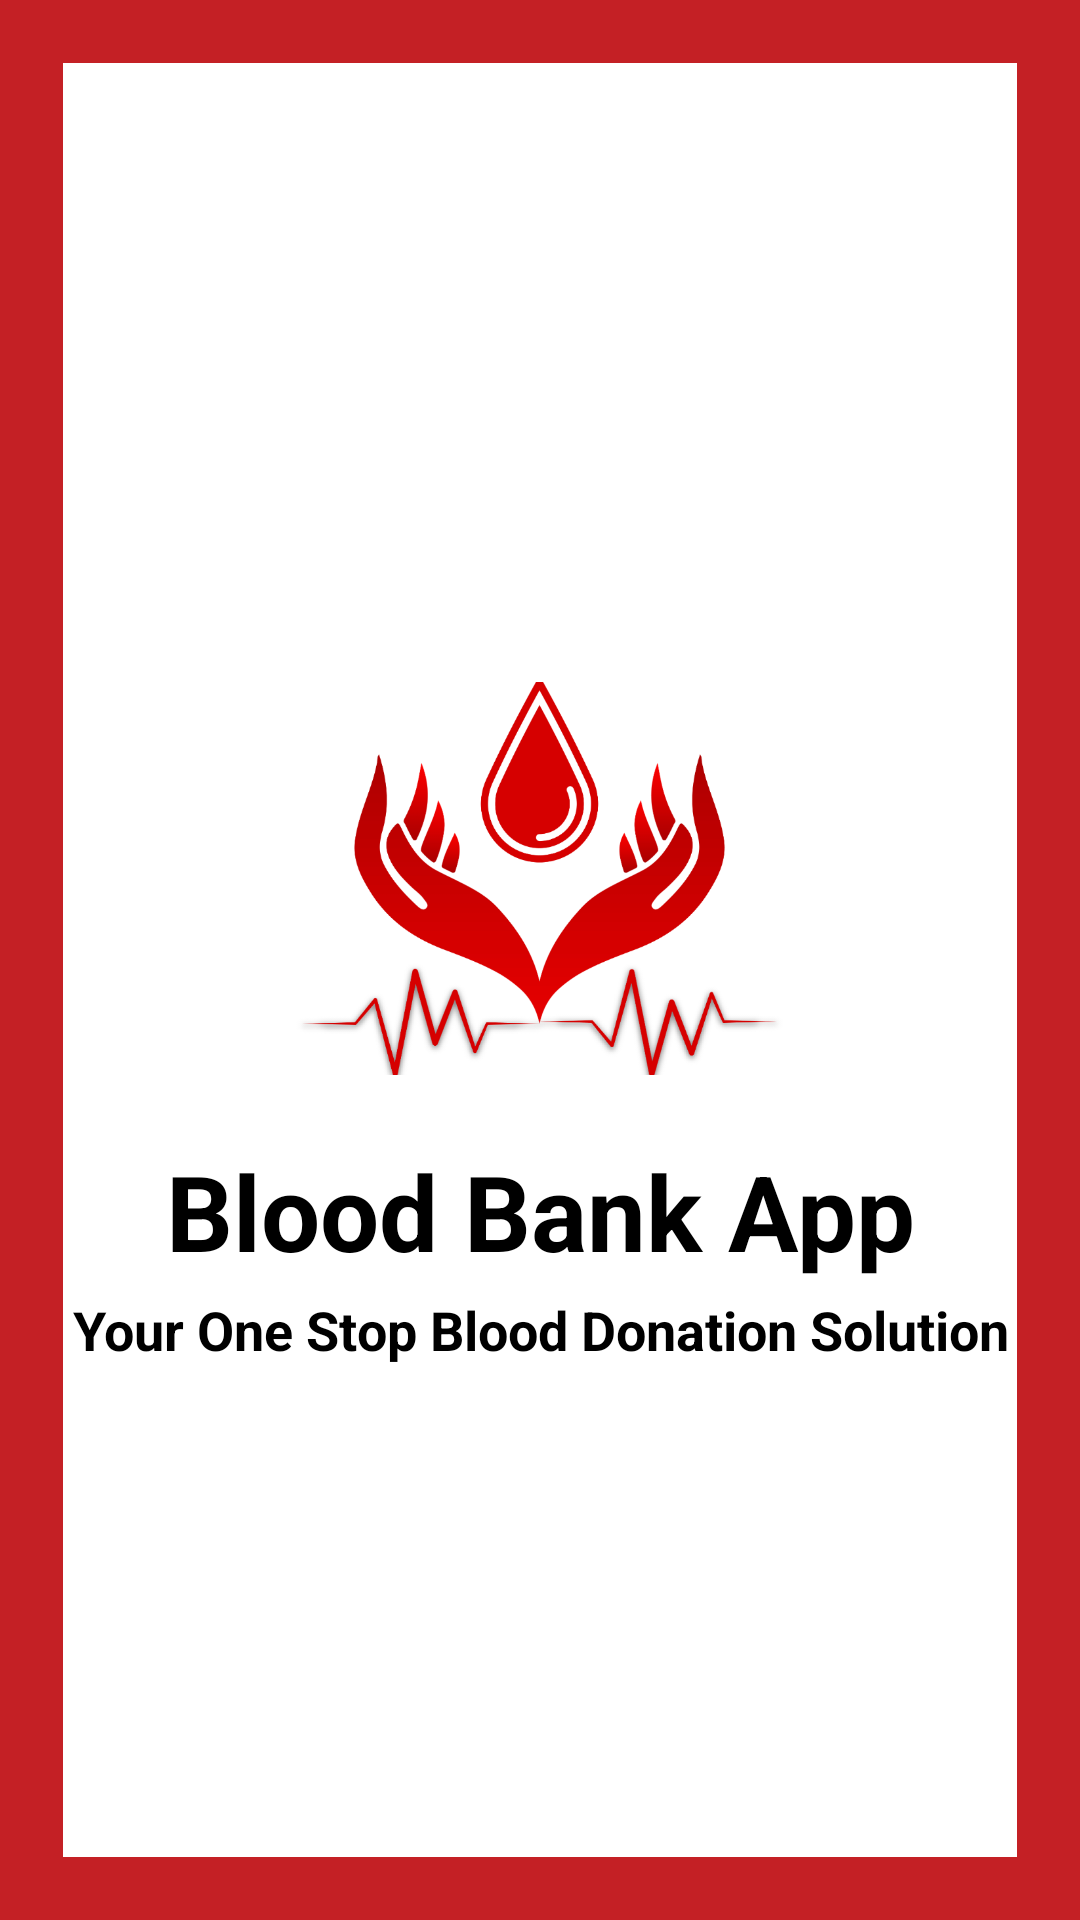

Android layout source for this screen:
<!-- AndroidManifest.xml: application theme Theme.BloodBank -->
<!-- res/layout/activity_splash_screen.xml -->
<?xml version="1.0" encoding="utf-8"?>
<LinearLayout xmlns:android="http://schemas.android.com/apk/res/android"
    xmlns:app="http://schemas.android.com/apk/res-auto"
    xmlns:tools="http://schemas.android.com/tools"
    android:layout_width="match_parent"
    android:layout_height="match_parent"
    android:orientation="vertical"
    android:background="#c42025"
    android:padding="21dp"
    android:gravity="center_vertical"
    tools:context=".SplashScreenActivity">

    <LinearLayout
        android:layout_width="match_parent"
        android:layout_height="match_parent"
        android:gravity="center_vertical"
        android:background="#ffffff"
        android:orientation="vertical">
        
        <ImageView
            android:layout_width="175dp"
            android:layout_height="175dp"
            android:id="@+id/logo"
            android:layout_gravity="center"
            android:layout_marginTop="21dp"
            android:src="@drawable/blood_bank_logo"/>

        
        <TextView
            android:layout_width="match_parent"
            android:layout_height="wrap_content"
            android:id="@+id/title"
            android:text="Blood Bank App"
            android:textSize="35sp"
            android:gravity="center"
            android:textStyle="bold"
            android:textColor="@color/black"
            android:layout_marginStart="18dp"
            android:layout_marginEnd="18dp"/>

        <TextView
            android:layout_width="match_parent"
            android:layout_height="wrap_content"
            android:id="@+id/slogan"
            android:text="Your One Stop Blood Donation Solution"
            android:textSize="18sp"
            android:textColor="@color/black"
            android:textStyle="bold"
            android:gravity="center"
            android:layout_marginTop="4dp"/>


    </LinearLayout>

</LinearLayout>
<!-- resources referenced by this layout -->
<resources>
  <color name="black">#FF000000</color>
  <!-- drawable blood_bank_logo: webp bitmap (drawable, 59798 bytes) -->
  <style name="Theme.BloodBank" parent="Theme.MaterialComponents.DayNight.NoActionBar">
          
          <item name="colorPrimary">@color/purple_500</item>
          <item name="colorPrimaryVariant">@color/purple_700</item>
          <item name="colorOnPrimary">@color/white</item>
          
          <item name="colorSecondary">@color/teal_200</item>
          <item name="colorSecondaryVariant">@color/teal_700</item>
          <item name="colorOnSecondary">@color/black</item>
          
          <item name="android:statusBarColor">?attr/colorPrimaryVariant</item>
          
      </style>
  <color name="purple_500">#c42025</color>
  <color name="purple_700">#FF3700B3</color>
  <color name="white">#FFFFFFFF</color>
  <color name="teal_200">#FF03DAC5</color>
  <color name="teal_700">#FF018786</color>
</resources>
